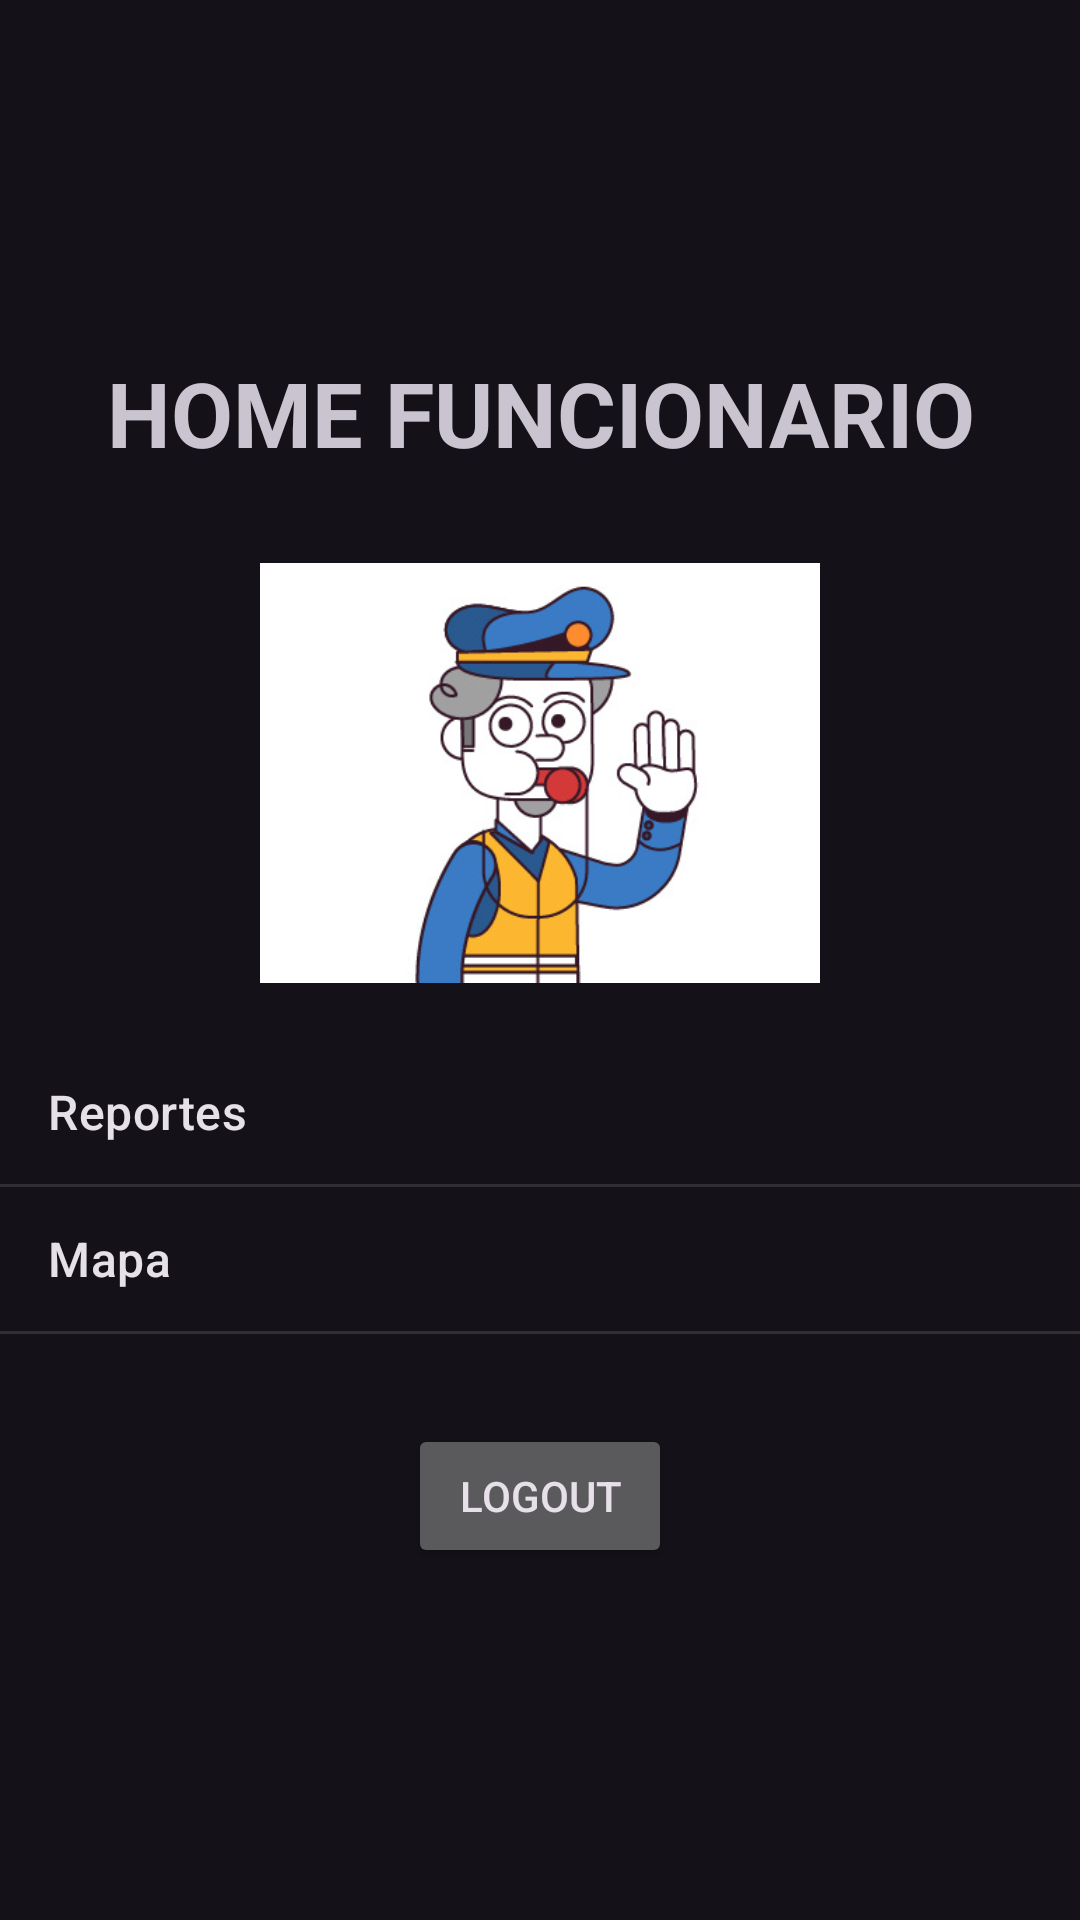

Here is an Android app screen rendered from its layout file. Give the layout XML and the strings, colors and styles it references.
<!-- AndroidManifest.xml: application theme Theme.Material3.Dark -->
<!-- res/layout/activity_home_funcionario.xml -->
<?xml version="1.0" encoding="utf-8"?>
<LinearLayout xmlns:android="http://schemas.android.com/apk/res/android"
    xmlns:app="http://schemas.android.com/apk/res-auto"
    xmlns:tools="http://schemas.android.com/tools"
    android:orientation="vertical"
    android:gravity="center"
    android:layout_width="match_parent"
    android:layout_height="match_parent"
    tools:context=".Home.Home_Peaton"
    >

    <TextView
        android:layout_width="match_parent"
        android:layout_height="wrap_content"
        android:gravity="center"
        android:text="@string/title_funcionario"
        android:textSize="30sp"
        android:layout_marginBottom="30dp"
        android:textStyle="bold"
        />

    <ImageView
        android:layout_width="200dp"
        android:layout_height="140dp"
        android:src="@drawable/traffic_cop"
        android:contentDescription="LogoApp"
        />

    <TextView
        android:id="@+id/user_details"
        android:layout_width="wrap_content"
        android:layout_height="wrap_content"
        />

    <ListView
        android:id="@+id/lista_opciones"
        android:layout_width="match_parent"
        android:layout_height="128dp"
        android:entries="@array/opciones_fun"
        />

    <Button
        android:text="Logout"
        android:id="@+id/logout"
        android:layout_width="wrap_content"
        android:layout_height="wrap_content"
        />

</LinearLayout>
<!-- resources referenced by this layout -->
<resources>
  <string-array name="opciones_fun">
          <item>Reportes</item>
          <item>Mapa</item>
      </string-array>
  <!-- drawable traffic_cop: jpg bitmap (drawable, 32660 bytes) -->
  <string name="title_funcionario">HOME FUNCIONARIO</string>
  <style name="Theme.Material3.Dark" parent="Base.Theme.Material3.Dark" />
  <style name="Base.Theme.Material3.Dark" parent="Theme.Material3.DayNight.NoActionBar">
          
          
      </style>
</resources>
